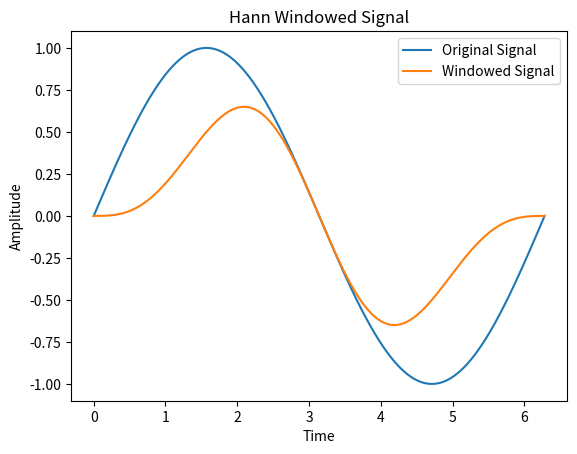

This chart was generated by the following Python code:
import numpy as np
import matplotlib.pyplot as plt

# Generate some sample data
x = np.linspace(0, 2*np.pi, 1000)
y = np.sin(x)


# Apply a Hann window to the signal
window = np.hanning(len(y))
y_windowed = y * window

# Plot the original and windowed signals
plt.plot(x, y, label='Original Signal')
plt.plot(x, y_windowed, label='Windowed Signal')
plt.legend()
plt.xlabel('Time')
plt.ylabel('Amplitude')
plt.title('Hann Windowed Signal')
plt.show()
